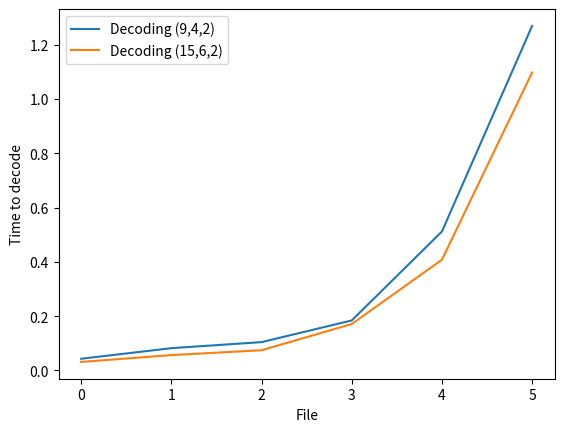

Python code for this plot:
import matplotlib.pyplot as plt

times15 = [0.5809,0.6981,0.7554,0.7643,0.77945,0.8495]
times9 = [0.7677,1.431299298,0.76984443558,0.7584,0.7778,0.7440]

recovery9_1loose=[0.08045, 0.07839, 0.0968, 0.14825, 0.09673,0.1163 ]
recovery9_2loose=[0.136, 0.15249, 0.1414, 0.1842, 0.16425,0.1495]
recovery9_3loose=[0.1949, 0.1942 ,0.18928 ,0.21486 ,0.3521,0.3606]
 
recovery15_1loose=[0.1344,0.09157,0.0852,0.09839,0.12069,0.1324]
recovery15_2loose=[0.2433,0.2501,0.2367,0.24099,0.2598,0.2660]
recovery15_3loose=[0.366,0.4118,0.3701,0.4058,0.4006,0.5900]

decode15=[0.03137,0.05653,0.07439,0.17109,0.40802,1.0981 ]
decode9=[0.04306 ,0.08209,0.1043,0.18426,0.512,1.2698]


plt.plot(decode9)
plt.plot(decode15)
plt.legend(["Decoding (9,4,2)","Decoding (15,6,2)"])
plt.xlabel("File")
plt.ylabel("Time to decode")
plt.show()